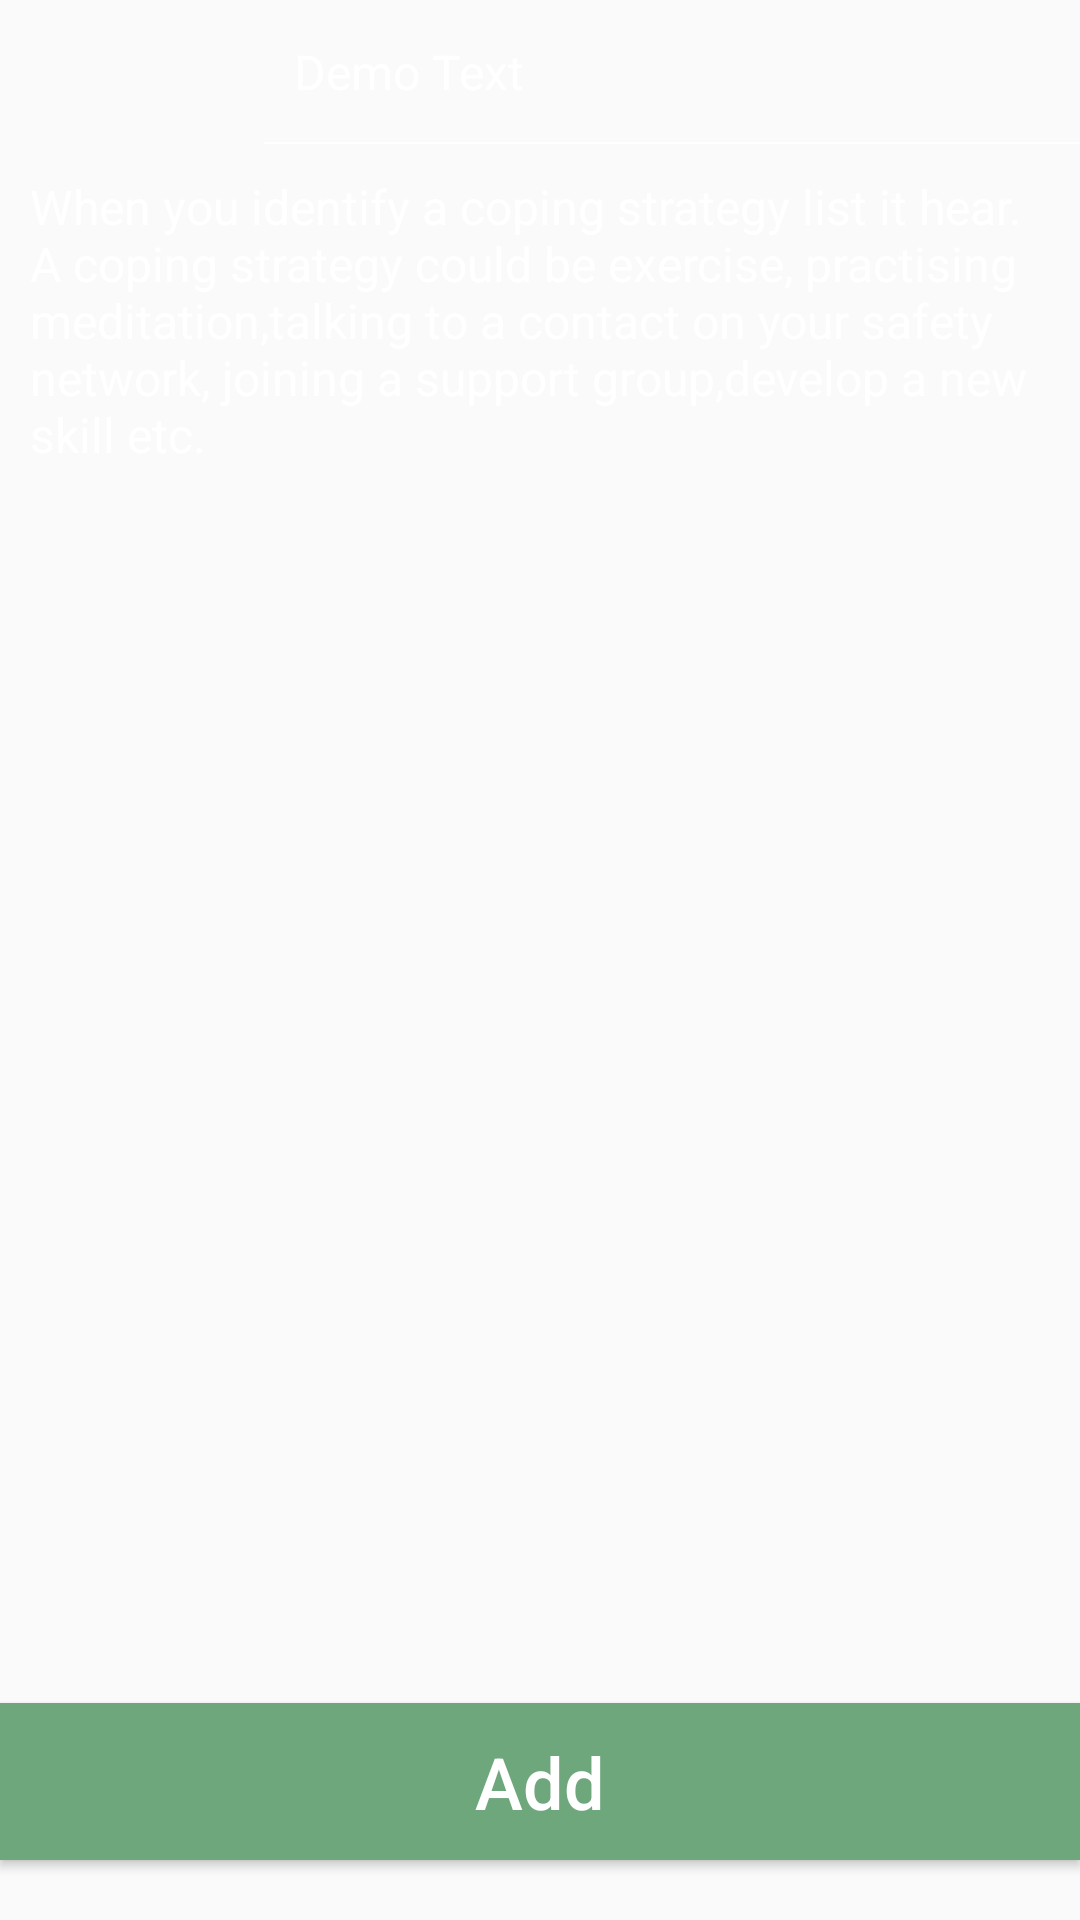

Android layout source for this screen:
<!-- AndroidManifest.xml: application theme AppTheme -->
<!-- res/layout/coping_startegy.xml -->
<?xml version="1.0" encoding="utf-8"?>
<LinearLayout xmlns:android="http://schemas.android.com/apk/res/android"
    android:layout_width="match_parent"
    android:layout_height="match_parent"
    android:background="@drawable/bg"
    android:orientation="vertical">

    <include
        layout="@layout/toolbar"
        android:layout_width="match_parent"
        android:layout_height="wrap_content" />

    <TextView

        android:layout_width="match_parent"
        android:layout_height="wrap_content"
        android:padding="@dimen/normal_padding"
        android:text="When you identify a coping strategy list it hear. A coping strategy could be exercise, practising meditation,talking to a contact on your safety network, joining a support group,develop a new skill etc."
        android:textColor="@color/white"
        android:textSize="@dimen/textsize_normal" />

    <LinearLayout
        android:layout_width="match_parent"
        android:layout_height="0dp"
        android:layout_weight="1"
        android:orientation="vertical"
        android:padding="@dimen/normal_padding">


        <androidx.recyclerview.widget.RecyclerView
            android:id="@+id/recyclerStrategy"
            android:layout_width="match_parent"
            android:layout_height="match_parent" />
    </LinearLayout>

    <Button
        android:id="@+id/btnAdd"
        android:layout_width="match_parent"
        android:layout_height="wrap_content"
        android:layout_above="@+id/txtSignIN"
        android:layout_marginBottom="20dp"
        android:background="@drawable/button_selector"
        android:padding="10dp"
        android:text="Add"
        android:textAllCaps="false"
        android:textColor="@color/white"
        android:textSize="@dimen/textsize_big" />
</LinearLayout>
<!-- res/layout/toolbar.xml (included above) -->
<?xml version="1.0" encoding="utf-8"?>
<LinearLayout xmlns:android="http://schemas.android.com/apk/res/android"
    android:layout_width="match_parent"
    android:layout_height="match_parent"

    android:orientation="vertical">

    <LinearLayout
        android:layout_width="match_parent"
        android:layout_height="wrap_content"
        android:layout_gravity="center"
        android:orientation="horizontal">

        <ImageView
            android:id="@+id/imgBack"
            style="?android:borderlessButtonStyle"
            android:layout_width="wrap_content"
            android:layout_height="wrap_content"

            android:src="@drawable/icon_back" />


        <LinearLayout
            android:layout_width="match_parent"
            android:layout_height="match_parent"
           android:gravity="left|center"
            android:paddingLeft="@dimen/normal_padding"
            android:background="@drawable/toolbar_line"
            >
            <TextView
                android:id="@+id/txtTitle"
                android:layout_width="wrap_content"
                android:layout_height="wrap_content"

                android:text="Demo Text"
                android:textColor="@color/white"
                android:textSize="@dimen/textsize_normal" />
        </LinearLayout>


    </LinearLayout>
</LinearLayout>
<!-- resources referenced by this layout -->
<resources>
  <color name="white">#FFFFFF</color>
  <dimen name="normal_padding">10dp</dimen>
  <dimen name="textsize_big">24sp</dimen>
  <dimen name="textsize_normal">16sp</dimen>
  <!-- drawable button_selector (drawable) -->
  <?xml version="1.0" encoding="utf-8"?>
  <selector xmlns:android="http://schemas.android.com/apk/res/android">
  
      
      <item android:drawable="@color/button_presees" android:state_pressed="true"/>
      
      <item android:drawable="@color/button_presees" android:state_focused="true"/>
      
      <item android:drawable="@color/button_normal"/>
  
  </selector>
  <!-- drawable toolbar_line (drawable) -->
  <?xml version="1.0" encoding="utf-8"?>
  <layer-list xmlns:android="http://schemas.android.com/apk/res/android" >
      <item android:gravity="bottom">
          <shape>
              <size android:height="0.5dp" />
              <solid android:color="@color/white" />
          </shape>
      </item>
  </layer-list>
  <style name="AppTheme" parent="Theme.AppCompat.Light.DarkActionBar">
          
          <item name="colorPrimary">@color/colorPrimary</item>
          <item name="colorPrimaryDark">@color/colorPrimaryDark</item>
          <item name="colorAccent">@color/colorAccent</item>
      </style>
  <color name="button_presees">#416149</color>
  <color name="button_normal">#6FA77D</color>
  <color name="colorPrimary">#008577</color>
  <color name="colorPrimaryDark">#00574B</color>
  <color name="colorAccent">#D81B60</color>
</resources>
